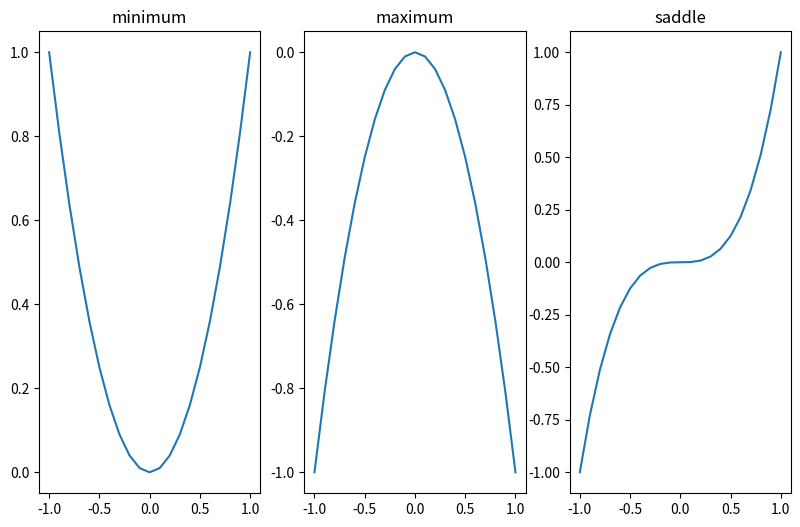
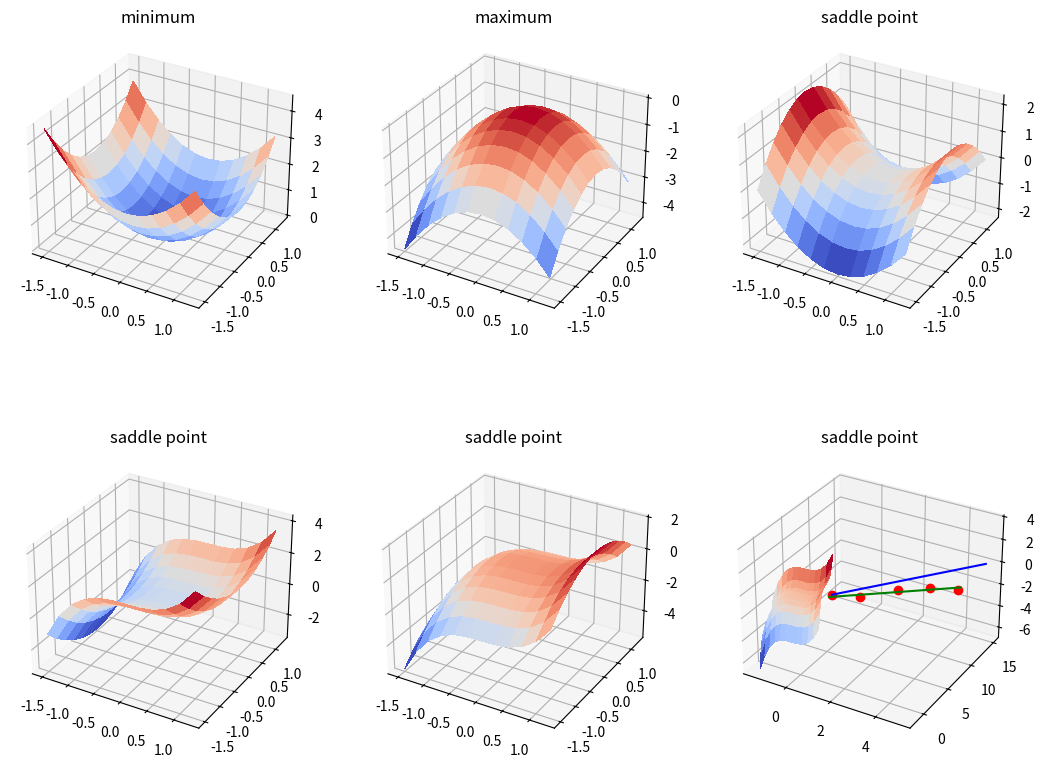

Here is the Python script that generated these plots, in order:
import matplotlib.pyplot as plt
x=[]
y1=[]
y2=[]
y3=[]

for i in range(21): 
    x.append((i-10)*0.1)
    y1.append(x[i]**2)
    y2.append(-x[i]**2)
    y3.append(x[i]**3)

fig = plt.figure(figsize=(9.7,6))
plt.subplot(131)
plt.plot(x,y1)
plt.title('minimum')

plt.subplot(132)
plt.plot(x,y2)
plt.title('maximum')

plt.subplot(133)
plt.plot(x,y3)
plt.title('saddle')

plt.show()

from mpl_toolkits.mplot3d import Axes3D
import matplotlib.pyplot as plt
from matplotlib import cm
from matplotlib.ticker import LinearLocator, FormatStrFormatter
import numpy as np


fig = plt.figure(figsize=(13,10))
ax1=fig.add_subplot(2, 3, 1, projection='3d')
ax1.set_title('minimum')
ax2=fig.add_subplot(2, 3, 2, projection='3d')
ax2.set_title('maximum')
ax3=fig.add_subplot(2, 3, 3, projection='3d')
ax3.set_title('saddle point')
ax4=fig.add_subplot(2, 3, 4, projection='3d')
ax4.set_title('saddle point')
ax5=fig.add_subplot(2, 3, 5, projection='3d')
ax5.set_title('saddle point')
ax6=fig.add_subplot(2, 3, 6, projection='3d')
ax6.set_title('saddle point')

# Make data.
X = np.arange(-1.5, 1.5, 0.25)
Y = np.arange(-1.5, 1.5, 0.25)
X, Y = np.meshgrid(X, Y)
Z1=X**2+Y**2
Z2=-X**2-Y**2
Z3=X**2-Y**2
Z4=X**3+Y**2
Z5=X**3-Y**2
Z6=X**3+Y**3

# Plot the surface.
surf1 = ax1.plot_surface(X, Y, Z1, cmap=cm.coolwarm, linewidth=0, antialiased=False)
surf2 = ax2.plot_surface(X, Y, Z2, cmap=cm.coolwarm, linewidth=0, antialiased=False)
surf3 = ax3.plot_surface(X, Y, Z3, cmap=cm.coolwarm, linewidth=0, antialiased=False)
surf4 = ax4.plot_surface(X, Y, Z4, cmap=cm.coolwarm, linewidth=0, antialiased=False)
surf5 = ax5.plot_surface(X, Y, Z5, cmap=cm.coolwarm, linewidth=0, antialiased=False)
surf6 = ax6.plot_surface(X, Y, Z6, cmap=cm.coolwarm, linewidth=0, antialiased=False)

plt.show()

import matplotlib.pyplot as plt

x=[1,2,3,4,5]
y=[2,3,6,8,9]
green_x=[1,5]
green_y=[1.5,9.5]
blue_x=[1,5]
blue_y=[2,15]

plt.plot(x,y,'ro')
plt.plot(green_x,green_y,'g-')
plt.plot(blue_x,blue_y,'b-')
plt.show()



